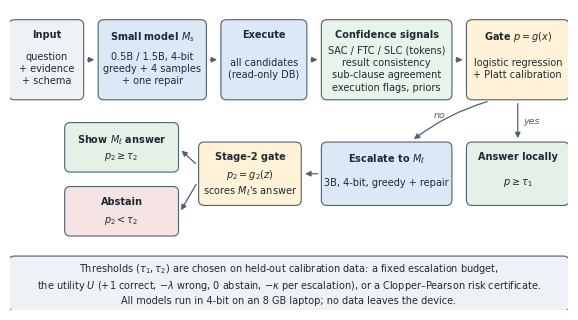

This figure's Python source:
"""Method overview figure for the paper (vector PDF + PNG preview).
usage: python scripts/draw_method.py ../paper/figures/method_overview"""
import sys

import matplotlib
matplotlib.use("Agg")
import matplotlib.pyplot as plt
from matplotlib.patches import FancyArrowPatch, FancyBboxPatch

out = sys.argv[1] if len(sys.argv) > 1 else "method_overview"
plt.rcParams.update({"font.family": "DejaVu Sans", "font.size": 7})
fig, ax = plt.subplots(figsize=(7.2, 3.9))
ax.set_xlim(0, 100)
ax.set_ylim(0, 54)
ax.axis("off")

INK, MUTED = "#1f2933", "#52606d"
FILL = {"in": "#eef2f7", "model": "#dbe8f6", "sig": "#e8f3ea", "gate": "#fff2d6", "out": "#f6e3e3", "ok": "#e3f1e6"}


def box(x, y, w, h, title, body="", kind="in"):
    ax.add_patch(FancyBboxPatch((x, y), w, h, boxstyle="round,pad=0.2,rounding_size=1.0",
                                fc=FILL[kind], ec=MUTED, lw=0.8))
    if body:
        ax.text(x + w / 2, y + h - 1.6, title, ha="center", va="top", color=INK, fontweight="bold")
        ax.text(x + w / 2, y + (h - 3.2) / 2, body, ha="center", va="center", color=INK, linespacing=1.3)
    else:
        ax.text(x + w / 2, y + h / 2, title, ha="center", va="center", color=INK, fontweight="bold", linespacing=1.3)


def arrow(x1, y1, x2, y2, text=None, tx=None, ty=None, rad=0.0):
    ax.add_patch(FancyArrowPatch((x1, y1), (x2, y2), arrowstyle="-|>", mutation_scale=8,
                                 color=MUTED, lw=0.9, connectionstyle=f"arc3,rad={rad}"))
    if text:
        ax.text(tx, ty, text, ha="center", va="center", color=MUTED, fontsize=6.8, style="italic")


Y, H = 38, 14
box(0, Y, 13, H, "Input", "question\n+ evidence\n+ schema", "in")
box(16, Y, 19, H, "Small model $M_s$", "0.5B / 1.5B, 4-bit\ngreedy + 4 samples\n+ one repair", "model")
box(38, Y, 15, H, "Execute", "all candidates\n(read-only DB)", "model")
box(56, Y, 23, H, "Confidence signals", "SAC / FTC / SLC (tokens)\nresult consistency\nsub-clause agreement\nexecution flags, priors", "sig")
box(82, Y, 18, H, "Gate $p=g(x)$", "logistic regression\n+ Platt calibration", "gate")
for x1, x2 in ((13, 16), (35, 38), (53, 56), (79, 82)):
    arrow(x1 + 0.4, Y + H / 2, x2 - 0.4, Y + H / 2)

Y2, H2 = 19, 11
box(82, Y2, 18, H2, "Answer locally", "$p \\geq \\tau_1$", "ok")
box(56, Y2, 23, H2, "Escalate to $M_\\ell$", "3B, 4-bit, greedy + repair", "model")
box(34, Y2, 18, H2, "Stage-2 gate", "$p_2=g_2(z)$\nscores $M_\\ell$'s answer", "gate")
box(10, Y2 + 6, 20, 8.5, "Show $M_\\ell$ answer", "$p_2 \\geq \\tau_2$", "ok")
box(10, Y2 - 5.5, 20, 8.5, "Abstain", "$p_2 < \\tau_2$", "out")
arrow(91, Y - 0.4, 91, Y2 + H2 + 0.4, "yes", 93.5, (Y + Y2 + H2) / 2)
arrow(86, Y - 0.4, 72, Y2 + H2 + 0.4, "no", 77, (Y + Y2 + H2) / 2 + 1, rad=0.1)
arrow(55.6, Y2 + H2 / 2, 52.4, Y2 + H2 / 2)
arrow(33.6, Y2 + H2 / 2 + 1.5, 30.4, Y2 + 10)
arrow(33.6, Y2 + H2 / 2 - 1.5, 30.4, Y2 - 1.5)

ax.add_patch(FancyBboxPatch((0, 0), 100, 9.5, boxstyle="round,pad=0.2,rounding_size=1.0", fc=FILL["in"], ec=MUTED, lw=0.8))
ax.text(50, 4.75, "Thresholds $(\\tau_1, \\tau_2)$ are chosen on held-out calibration data: a fixed escalation budget,\n"
        "the utility $U$ (+1 correct, $-\\lambda$ wrong, 0 abstain, $-\\kappa$ per escalation), or a Clopper\u2013Pearson risk certificate.\n"
        "All models run in 4-bit on an 8 GB laptop; no data leaves the device.", ha="center", va="center", color=INK, linespacing=1.35)
fig.savefig(out + ".pdf", bbox_inches="tight")
fig.savefig(out + ".png", dpi=200, bbox_inches="tight")
print(out)
